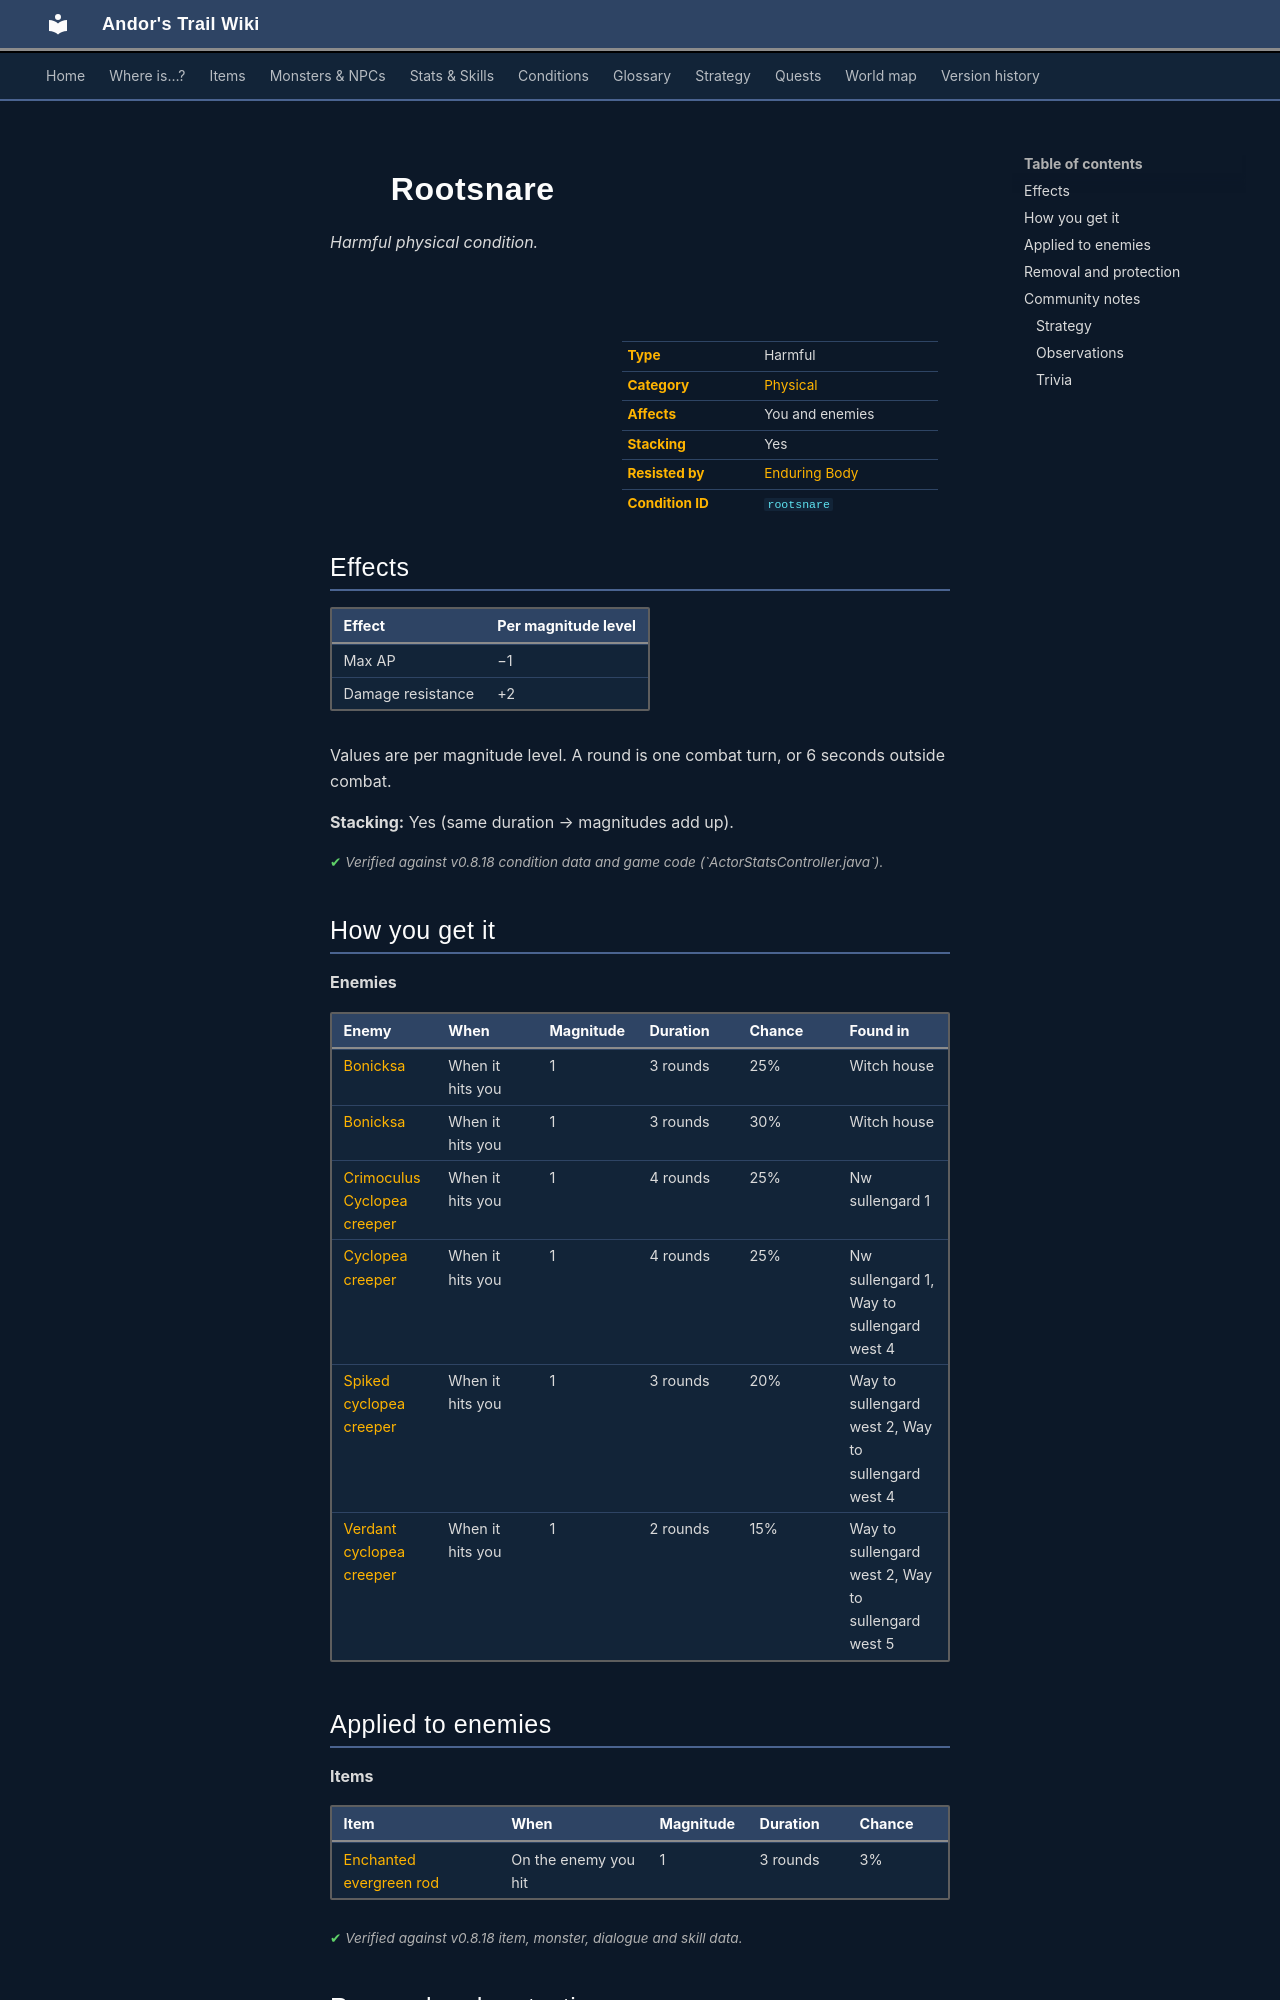

repository: asdfghjkl628/Andor-s-Trail-Wikiiii · page: conditions/rootsnare/index.html · generator: mkdocs

---
description: "Rootsnare is a harmful physical condition in Andor's Trail: max AP −1, damage resistance +2. Caused by: items, enemies."
---

# ![](../assets/icons/conditions/actorconditions_1_61.png){ .sprite } Rootsnare

*Harmful physical condition.*

<div class="infobox" markdown>

<p class="ib-img"><img class="sprite" src="../../assets/icons/conditions/actorconditions_1_61.png" alt=""></p>

| | |
|---|---|
| **Type** | Harmful |
| **Category** | [Physical](index.md#categories-and-resistance) |
| **Affects** | You and enemies |
| **Stacking** | Yes |
| **Resisted by** | [Enduring Body](../skills/resistancePhysical.md) |
| **Condition ID** | `rootsnare` |

</div>

## Effects

| Effect | Per magnitude level |
|---|---|
| Max AP | −1 |
| Damage resistance | +2 |

Values are per magnitude level. A round is one combat turn, or 6 seconds outside combat.

**Stacking:** Yes (same duration → magnitudes add up).


<p class="verified">Verified against v0.8.18 condition data and game code (`ActorStatsController.java`).</p>

## How you get it

**Enemies**

| Enemy | When | Magnitude | Duration | Chance | Found in |
|---|---|---|---|---|---|
| [Bonicksa](../monsters/wicked_witch_first.md) | When it hits you | 1 | 3 rounds | 25% | Witch house |
| [Bonicksa](../monsters/wicked_witch_first.md) | When it hits you | 1 | 3 rounds | 30% | Witch house |
| [Crimoculus Cyclopea creeper](../monsters/agg_cyclopea_creeper.md) | When it hits you | 1 | 4 rounds | 25% | Nw sullengard 1 |
| [Cyclopea creeper](../monsters/cyclopea_creeper.md) | When it hits you | 1 | 4 rounds | 25% | Nw sullengard 1, Way to sullengard west 4 |
| [Spiked cyclopea creeper](../monsters/spiked_cyclopea_creeper.md) | When it hits you | 1 | 3 rounds | 20% | Way to sullengard west 2, Way to sullengard west 4 |
| [Verdant cyclopea creeper](../monsters/verdant_cyclopea_creeper.md) | When it hits you | 1 | 2 rounds | 15% | Way to sullengard west 2, Way to sullengard west 5 |

## Applied to enemies

**Items**

| Item | When | Magnitude | Duration | Chance |
|---|---|---|---|---|
| [Enchanted evergreen rod](../items/witch_scepter.md) | On the enemy you hit | 1 | 3 rounds | 3% |


<p class="verified">Verified against v0.8.18 item, monster, dialogue and skill data.</p>

## Removal and protection

- **Resistance:** [Enduring Body](../skills/resistancePhysical.md), −10% of the chance per level (30% → 27% at level 1). 100% chances can't be resisted.
- **[Dark blessing of the Shadow](../skills/shadowBless.md)** −5% of the chance for any condition.
- **[Rejuvenation](../skills/rejuvenation.md):** each round, a 20% chance per round to weaken one timed harmful condition by 1.
- **Immunity** from [Hexapede crawler slime](../items/hexapede_crawler_slime.md) (when used; 5 rounds).
- **Duration and rest:** timed ones wear off, or rest them away.


## Community notes

<small>Written by players, not generated from game data. **Strategy**: how and when to use it · **Observations**: what players notice in-game · **Trivia**: real-world facts, references, development history</small>
